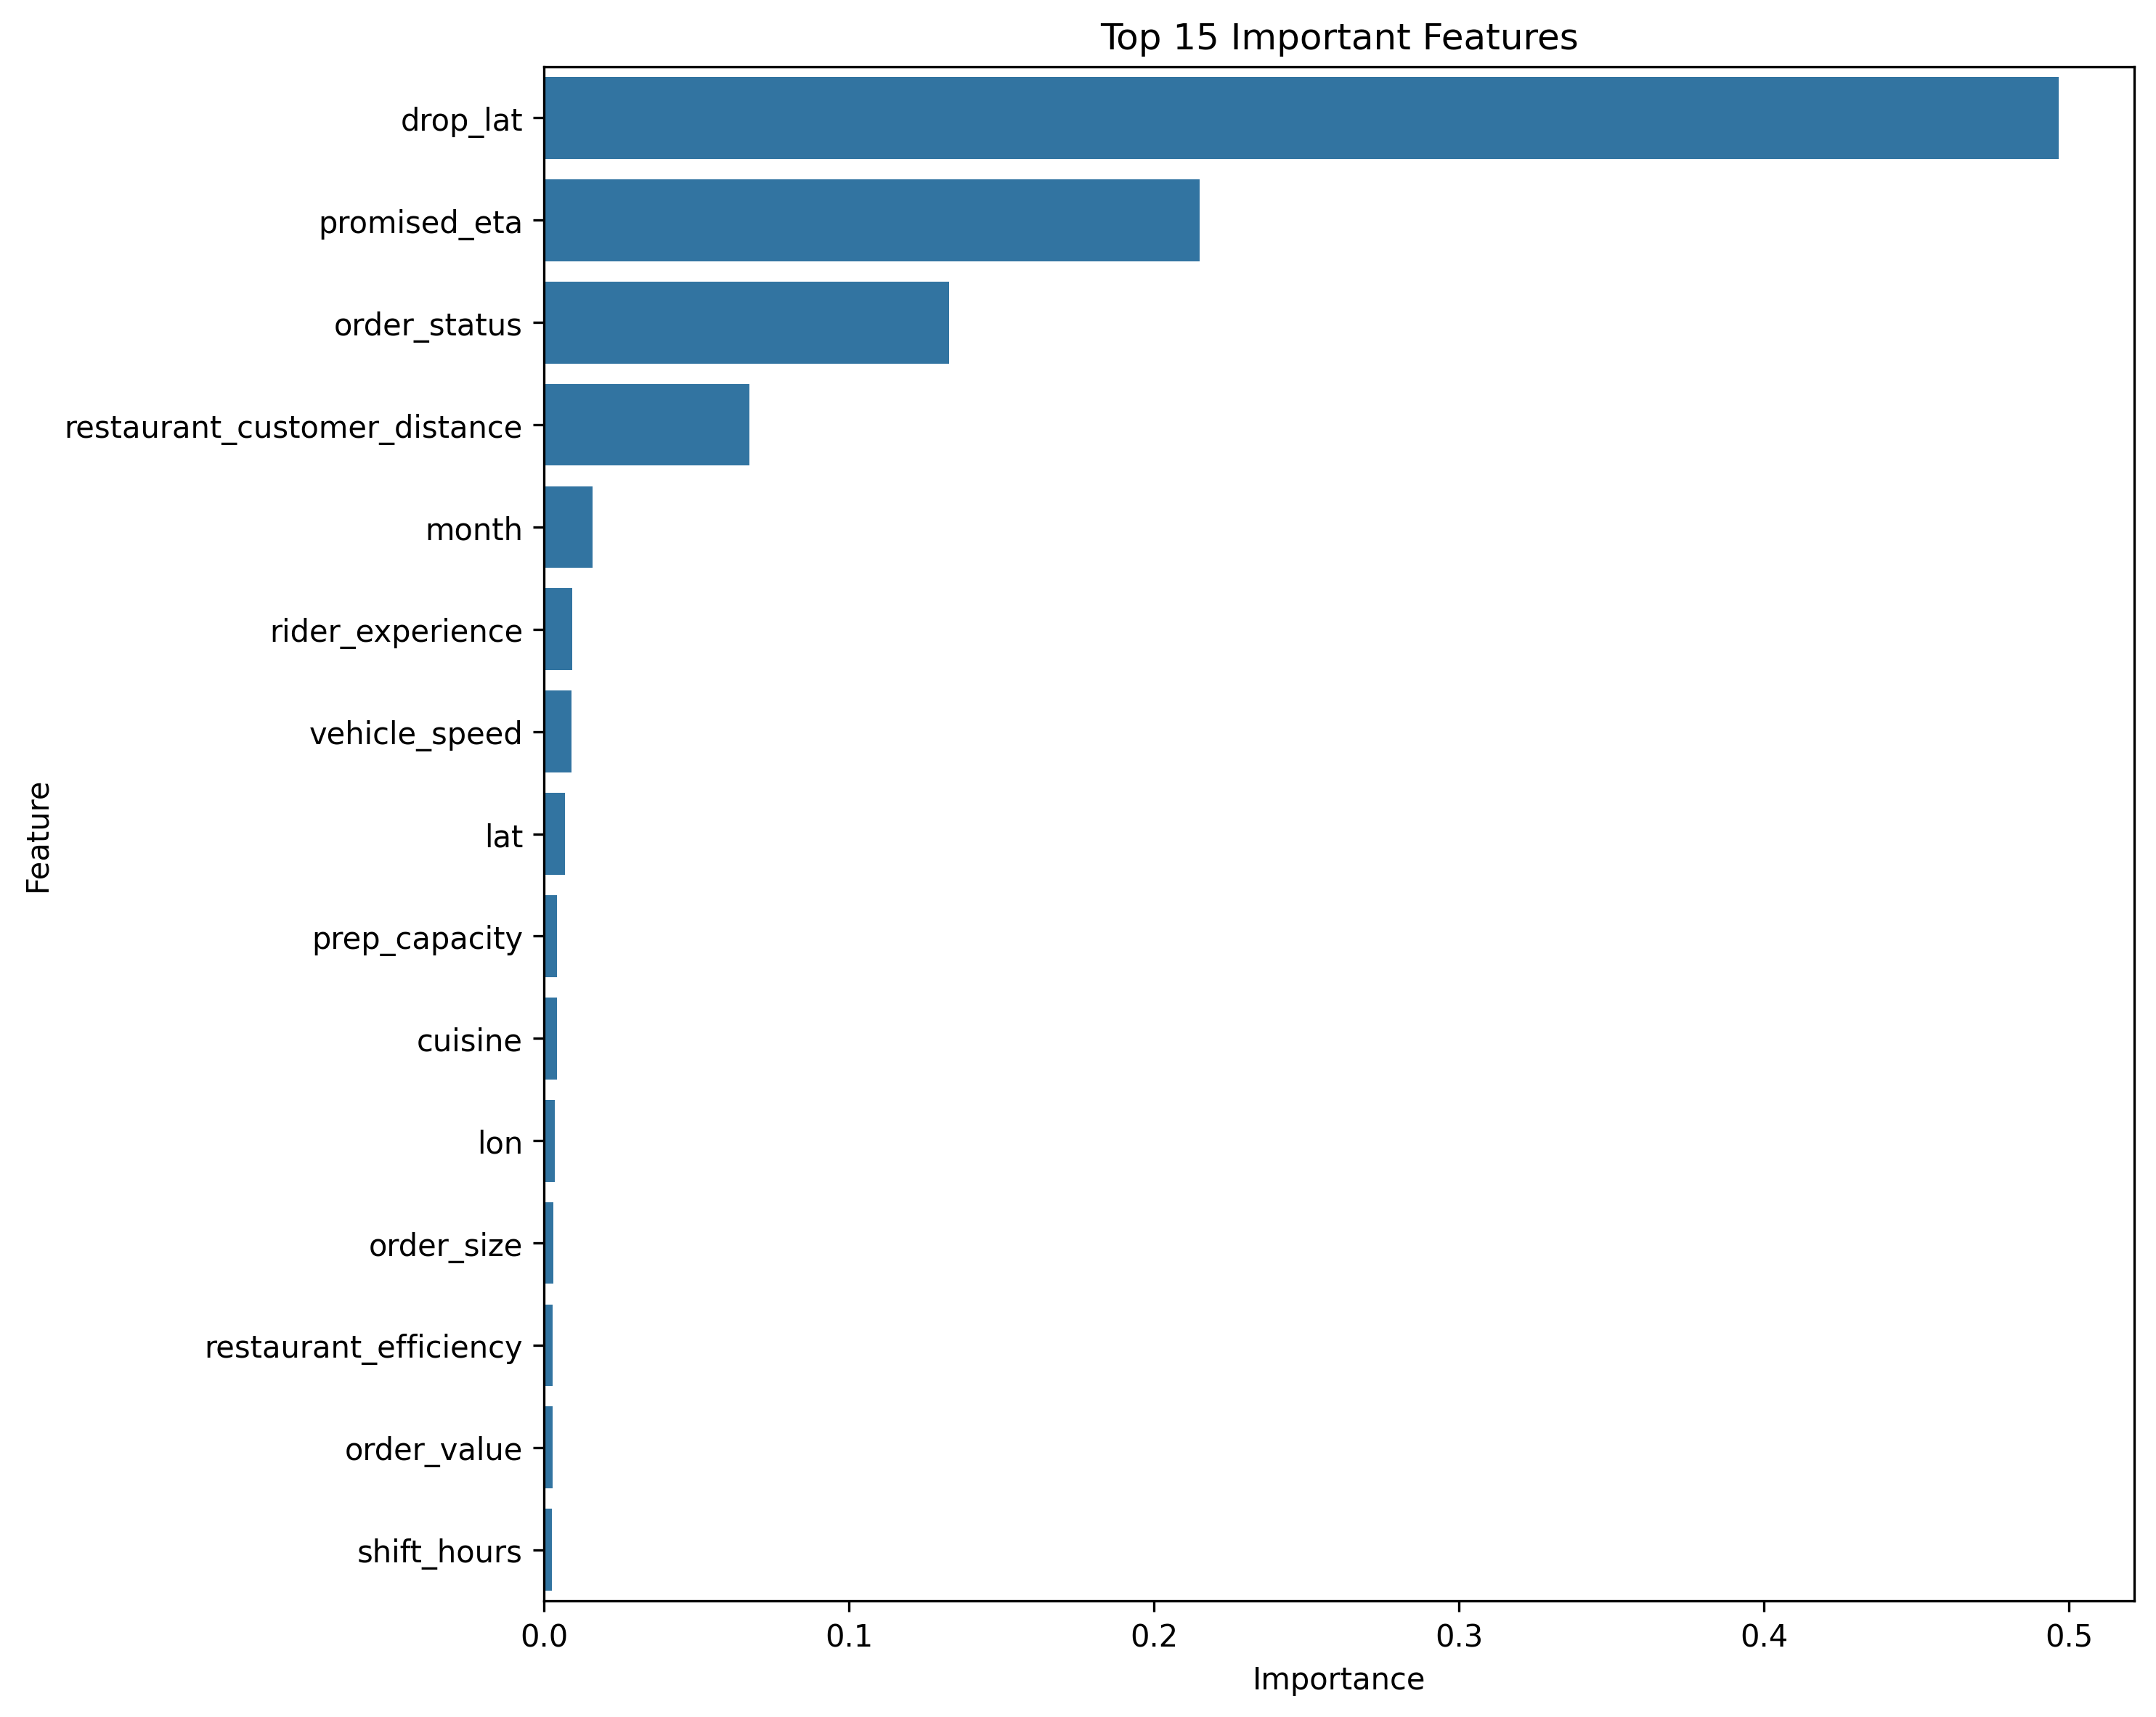

Data behind this chart, as committed beside it:
Feature, Importance
drop_lat, 0.4965
promised_eta, 0.215
order_status, 0.1327
restaurant_customer_distance, 0.06737
month, 0.01594
rider_experience, 0.00928
vehicle_speed, 0.009023
lat, 0.00695
prep_capacity, 0.004207
cuisine, 0.004155
lon, 0.003447
order_size, 0.003143
restaurant_efficiency, 0.002896
order_value, 0.002791
shift_hours, 0.002569
vehicle_type, 0.002383
completed_orders, 0.00231
avg_rating, 0.002121
weekday, 0.002046
manager_contact, 0.001974
day, 0.001781
rider_restaurant_distance, 0.001652
lat_rider, 0.001607
hour, 0.001556
rider_call_sign, 0.001536
current_load, 0.001168
lon_rider, 0.001165
peak_hour, 0.001153
drop_lon, 0.0005643
promo_code_used, 0.0004527
load_per_shift, 0.0002316
traffic, 0.0001883
estimated_travel_time, 9.271884e-05
is_weekend, 0.0
order_category, 0.0
